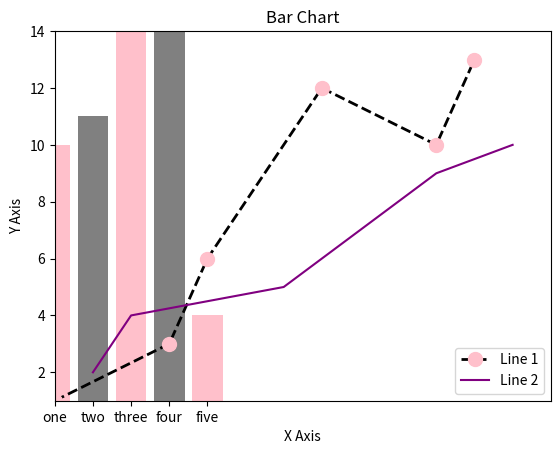

The matplotlib source for this figure:
import matplotlib.pyplot as plt

# line graph
# remember graph has x and y axis
# this coordinate


def graph():
    x1 = [1, 4, 5, 8, 11, 12]
    y1 = [1, 3, 6, 12, 10, 13]

    x2 = [2, 3, 7, 10, 11, 13]
    y2 = [2, 4, 5, 8, 9, 10]

    plt.plot(x1, y1, label='Line 1', color="black", linestyle='dashed',
             linewidth='2.0', marker='o', mec="pink", ms=10, mfc='pink')
    # marker size = ms
    # marker color = mec
    # marker fill color = mfc
    plt.plot(x2, y2, label='Line 2', color="purple")

    plt.xlim(1, 14)
    plt.ylim(1, 14)

    # axis's label
    plt.xlabel('X Axis')
    plt.ylabel('Y Axis')

    # graph's title
    plt.title('Demo Graph - Two Lines')

    # show color indicator
    plt.legend()

    plt.show()


# -----------
# bar chart
def bar_chart():
    left = [1, 2, 3, 4, 5]
    height = [10, 11, 23, 36, 4]

    tick_label = ['one', 'two', 'three', 'four', 'five']
    plt.bar(left, height, tick_label=tick_label,
            width=0.8, color=['pink', 'grey'])

    # axis's label
    plt.xlabel('X Axis')
    plt.ylabel('Y Axis')

    plt.title("Bar Chart")

    # show color indicator
    plt.legend()
    plt.show()


# first one will show
graph()
# when you close the graph, bar chart will show
bar_chart()
